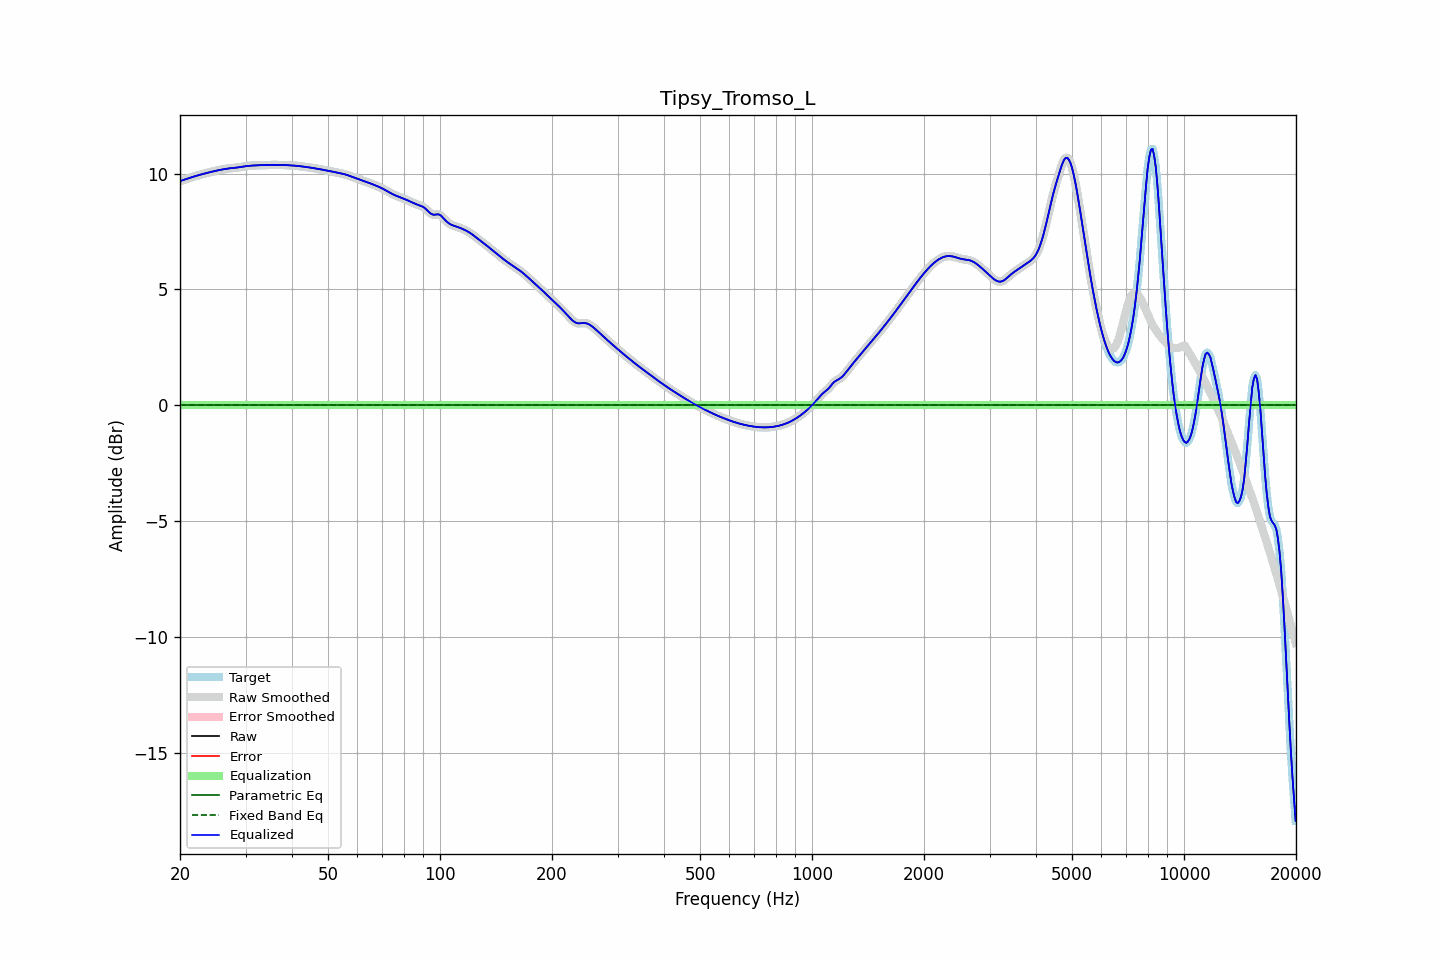

Data behind this chart, as committed beside it:
frequency, raw, error, smoothed, error_smoothed, equalization, parametric_eq, fixed_band_eq, equalized_raw, equalized_smoothed, target
20.00, 9.68, 0.00, 9.68, 0.00, -0.00, -0.00, -0.00, 9.68, 9.68, 9.68
20.20, 9.70, 0.00, 9.70, 0.00, -0.00, -0.00, -0.00, 9.70, 9.70, 9.70
20.40, 9.72, 0.00, 9.72, 0.00, -0.00, -0.00, -0.00, 9.72, 9.72, 9.72
20.61, 9.74, 0.00, 9.74, 0.00, -0.00, -0.00, -0.00, 9.74, 9.74, 9.74
20.81, 9.77, 0.00, 9.77, 0.00, -0.00, -0.00, -0.00, 9.77, 9.77, 9.77
21.02, 9.79, 0.00, 9.79, 0.00, -0.00, -0.00, -0.00, 9.79, 9.79, 9.79
21.23, 9.81, 0.00, 9.81, 0.00, -0.00, -0.00, -0.00, 9.81, 9.81, 9.81
21.44, 9.84, 0.00, 9.83, 0.00, -0.00, -0.00, -0.00, 9.84, 9.83, 9.84
21.66, 9.86, 0.00, 9.86, 0.00, -0.00, -0.00, -0.00, 9.86, 9.86, 9.86
21.87, 9.88, 0.00, 9.88, 0.00, -0.00, -0.00, -0.00, 9.88, 9.88, 9.88
22.09, 9.90, 0.00, 9.90, 0.00, -0.00, -0.00, -0.00, 9.90, 9.90, 9.90
22.31, 9.92, 0.00, 9.92, 0.00, -0.00, -0.00, -0.00, 9.92, 9.92, 9.92
22.54, 9.94, 0.00, 9.94, 0.00, -0.00, -0.00, -0.00, 9.94, 9.94, 9.94
22.76, 9.96, 0.00, 9.96, 0.00, -0.00, -0.00, -0.00, 9.96, 9.96, 9.96
22.99, 9.98, 0.00, 9.98, 0.00, -0.00, -0.00, -0.00, 9.98, 9.98, 9.98
23.22, 10.00, 0.00, 10.00, 0.00, -0.00, -0.00, -0.00, 10.00, 10.00, 10.00
23.45, 10.01, 0.00, 10.01, 0.00, -0.00, -0.00, -0.00, 10.01, 10.01, 10.01
23.69, 10.03, 0.00, 10.03, 0.00, -0.00, -0.00, -0.00, 10.03, 10.03, 10.03
23.92, 10.05, 0.00, 10.05, 0.00, -0.00, -0.00, -0.00, 10.05, 10.05, 10.05
24.16, 10.07, 0.00, 10.07, 0.00, -0.00, -0.00, -0.00, 10.07, 10.07, 10.07
24.40, 10.08, 0.00, 10.08, 0.00, -0.00, -0.00, -0.00, 10.08, 10.08, 10.08
24.65, 10.10, 0.00, 10.10, 0.00, -0.00, -0.00, -0.00, 10.10, 10.10, 10.10
24.89, 10.11, 0.00, 10.11, 0.00, -0.00, -0.00, -0.00, 10.11, 10.11, 10.11
25.14, 10.13, 0.00, 10.13, 0.00, -0.00, -0.00, -0.00, 10.13, 10.13, 10.13
25.39, 10.14, 0.00, 10.14, 0.00, -0.00, -0.00, -0.00, 10.14, 10.14, 10.14
25.65, 10.16, 0.00, 10.16, 0.00, -0.00, -0.00, -0.00, 10.16, 10.16, 10.16
25.91, 10.17, 0.00, 10.17, 0.00, -0.00, -0.00, -0.00, 10.17, 10.17, 10.17
26.16, 10.19, 0.00, 10.19, 0.00, -0.00, -0.00, -0.00, 10.19, 10.19, 10.19
26.43, 10.20, 0.00, 10.20, 0.00, -0.00, -0.00, -0.00, 10.20, 10.20, 10.20
26.69, 10.21, 0.00, 10.21, 0.00, -0.00, -0.00, -0.00, 10.21, 10.21, 10.21
26.96, 10.22, 0.00, 10.22, 0.00, -0.00, -0.00, -0.00, 10.22, 10.22, 10.22
27.23, 10.23, 0.00, 10.23, 0.00, -0.00, -0.00, -0.00, 10.23, 10.23, 10.23
27.50, 10.23, 0.00, 10.23, 0.00, -0.00, -0.00, -0.00, 10.23, 10.23, 10.23
27.77, 10.24, 0.00, 10.24, 0.00, -0.00, -0.00, -0.00, 10.24, 10.24, 10.24
28.05, 10.25, 0.00, 10.25, 0.00, -0.00, -0.00, -0.00, 10.25, 10.25, 10.25
28.33, 10.25, 0.00, 10.25, 0.00, -0.00, -0.00, -0.00, 10.25, 10.25, 10.25
28.62, 10.26, 0.00, 10.26, 0.00, -0.00, -0.00, -0.00, 10.26, 10.26, 10.26
28.90, 10.27, 0.00, 10.27, 0.00, -0.00, -0.00, -0.00, 10.27, 10.27, 10.27
29.19, 10.28, 0.00, 10.28, 0.00, -0.00, -0.00, -0.00, 10.28, 10.28, 10.28
29.48, 10.30, 0.00, 10.30, 0.00, -0.00, -0.00, -0.00, 10.30, 10.30, 10.30
29.78, 10.31, 0.00, 10.31, 0.00, -0.00, -0.00, -0.00, 10.31, 10.31, 10.31
30.08, 10.32, 0.00, 10.32, 0.00, -0.00, -0.00, -0.00, 10.32, 10.32, 10.32
30.38, 10.33, 0.00, 10.33, 0.00, -0.00, -0.00, -0.00, 10.33, 10.33, 10.33
30.68, 10.33, 0.00, 10.33, 0.00, -0.00, -0.00, -0.00, 10.33, 10.33, 10.33
30.99, 10.34, 0.00, 10.34, 0.00, -0.00, -0.00, -0.00, 10.34, 10.34, 10.34
31.30, 10.35, 0.00, 10.35, 0.00, -0.00, -0.00, -0.00, 10.35, 10.35, 10.35
31.61, 10.35, 0.00, 10.35, 0.00, -0.00, -0.00, -0.00, 10.35, 10.35, 10.35
31.93, 10.35, 0.00, 10.35, 0.00, -0.00, -0.00, -0.00, 10.35, 10.35, 10.35
32.24, 10.36, 0.00, 10.36, 0.00, -0.00, -0.00, -0.00, 10.36, 10.36, 10.36
32.57, 10.36, 0.00, 10.36, 0.00, -0.00, -0.00, -0.00, 10.36, 10.36, 10.36
32.89, 10.36, 0.00, 10.36, 0.00, -0.00, -0.00, -0.00, 10.36, 10.36, 10.36
33.22, 10.36, 0.00, 10.36, 0.00, -0.00, -0.00, -0.00, 10.36, 10.36, 10.36
33.55, 10.36, 0.00, 10.36, 0.00, -0.00, -0.00, -0.00, 10.36, 10.36, 10.36
33.89, 10.37, 0.00, 10.37, 0.00, -0.00, -0.00, -0.00, 10.37, 10.37, 10.37
34.23, 10.37, 0.00, 10.37, 0.00, -0.00, -0.00, -0.00, 10.37, 10.37, 10.37
34.57, 10.37, 0.00, 10.37, 0.00, -0.00, -0.00, -0.00, 10.37, 10.37, 10.37
34.92, 10.37, 0.00, 10.37, 0.00, -0.00, -0.00, -0.00, 10.37, 10.37, 10.37
35.27, 10.37, 0.00, 10.37, 0.00, -0.00, -0.00, -0.00, 10.37, 10.37, 10.37
35.62, 10.37, 0.00, 10.37, 0.00, -0.00, -0.00, -0.00, 10.37, 10.37, 10.37
35.97, 10.37, 0.00, 10.37, 0.00, -0.00, -0.00, -0.00, 10.37, 10.37, 10.37
... 635 more rows
